Image classification data set "copters" (deadln/uav-classifier on GitHub). Class labels (2): planes, rotors.

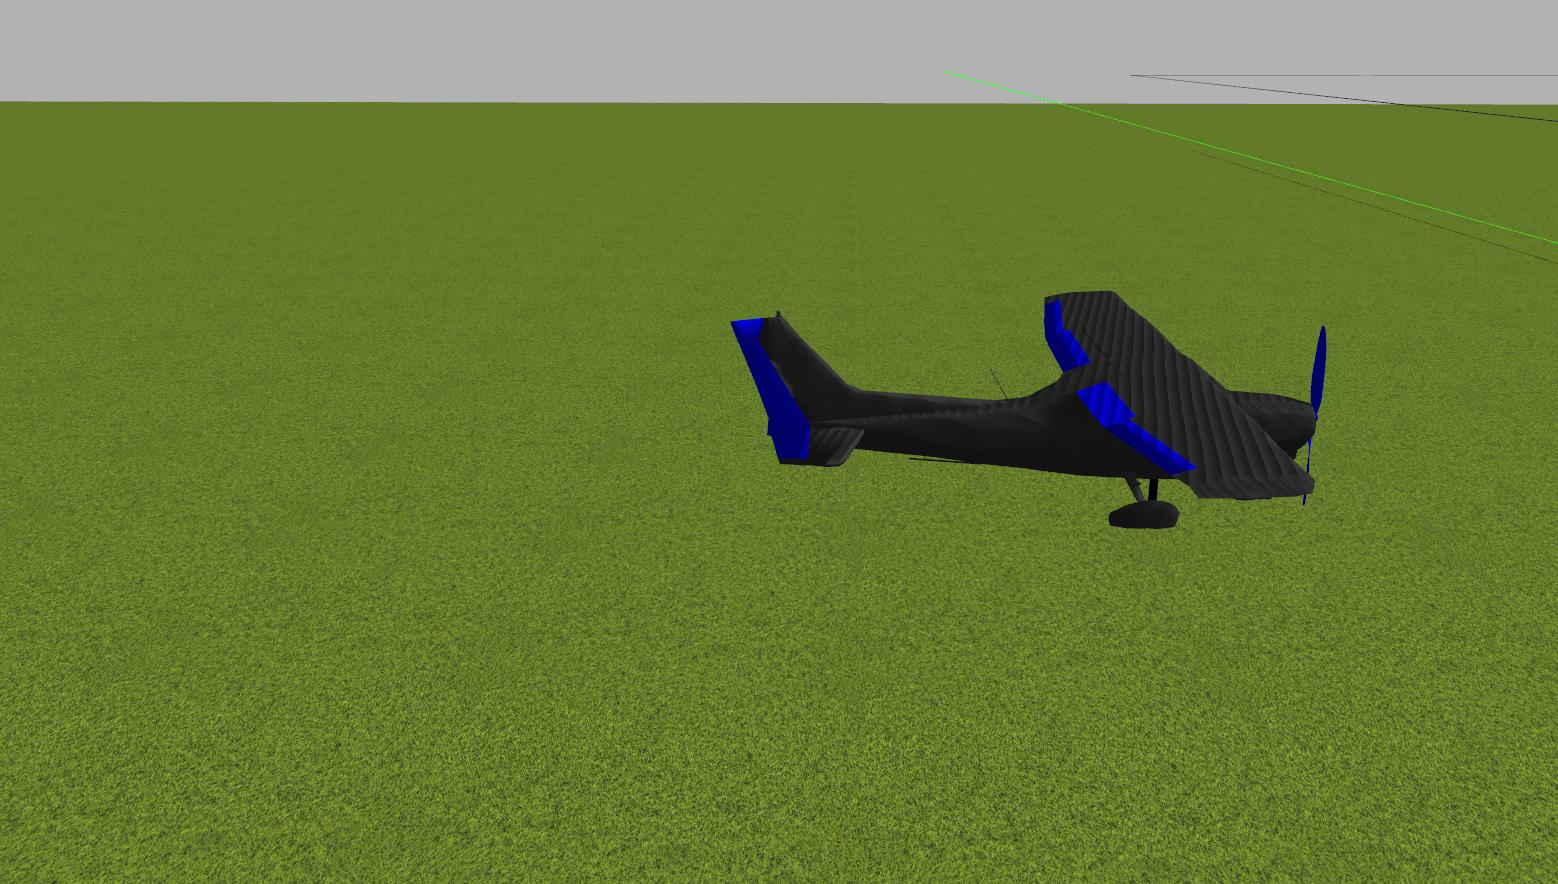
Label: planes

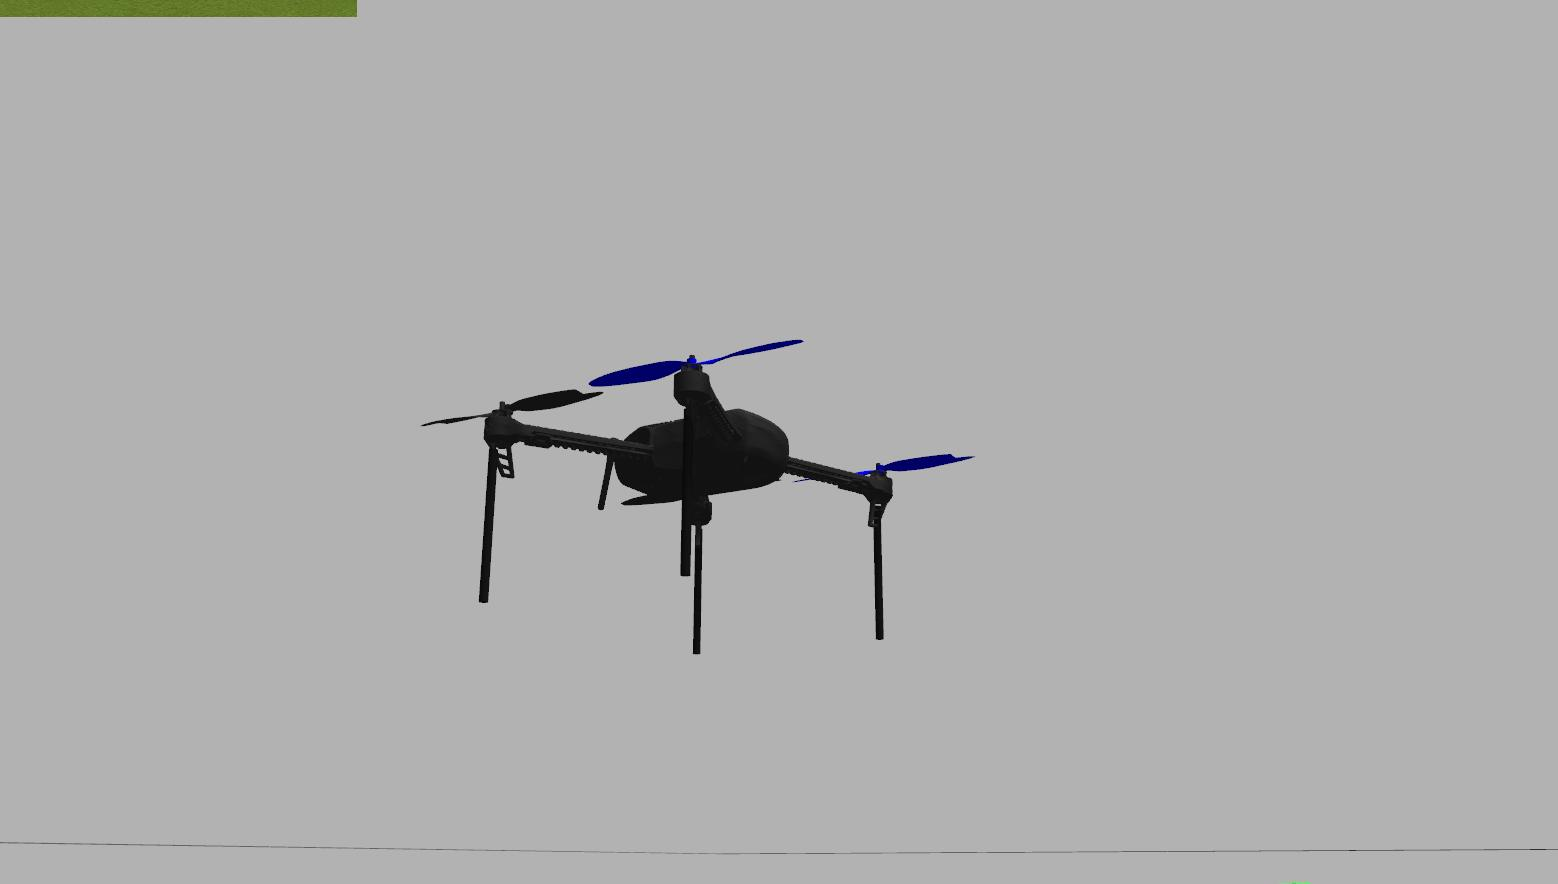
Label: rotors

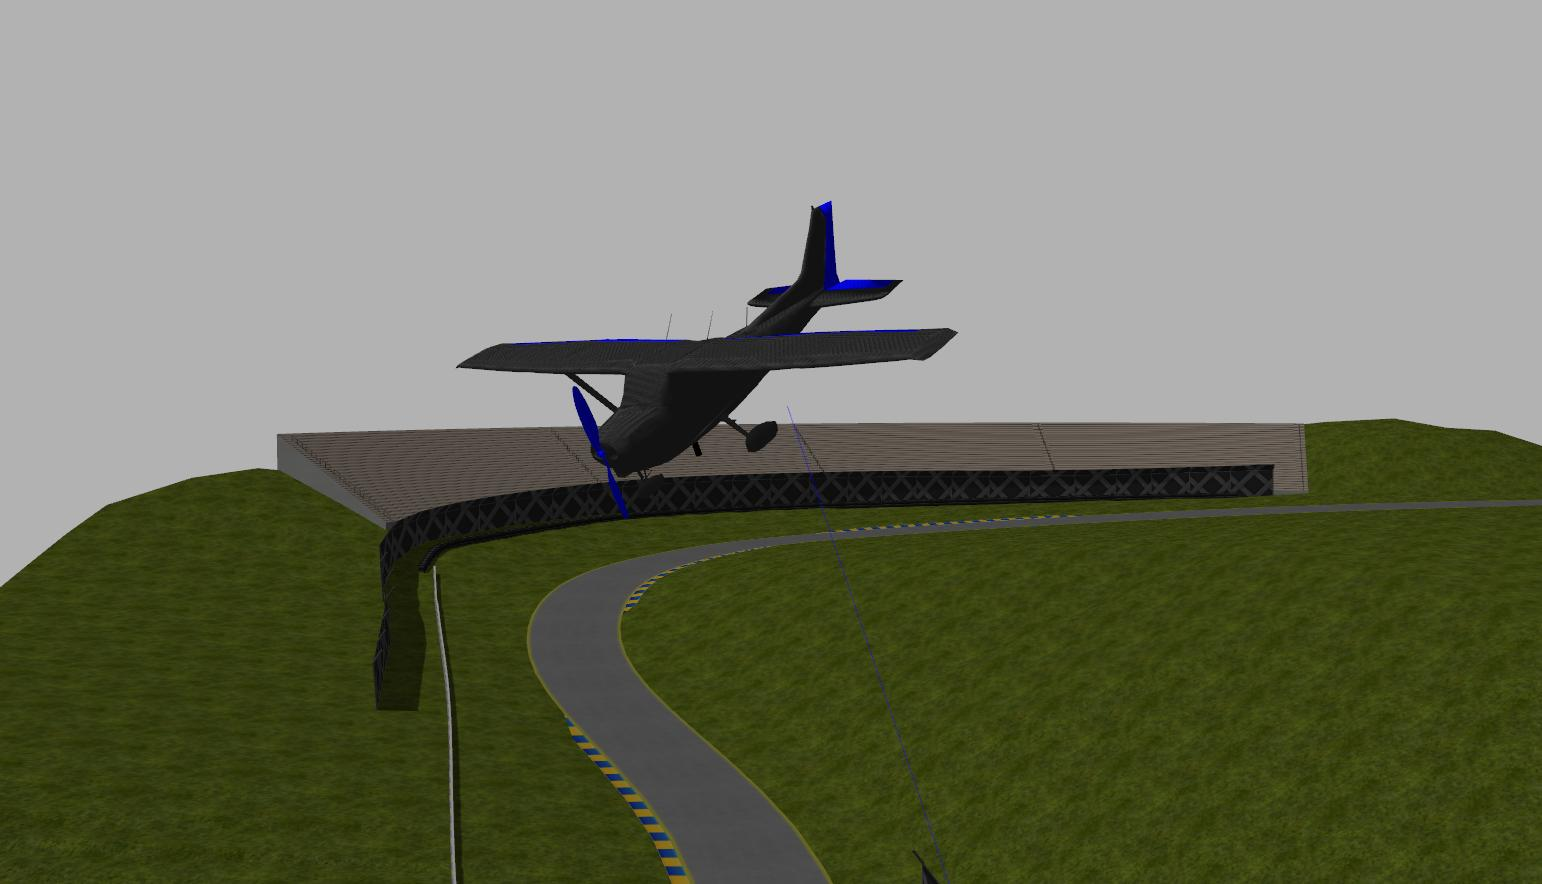
Label: planes

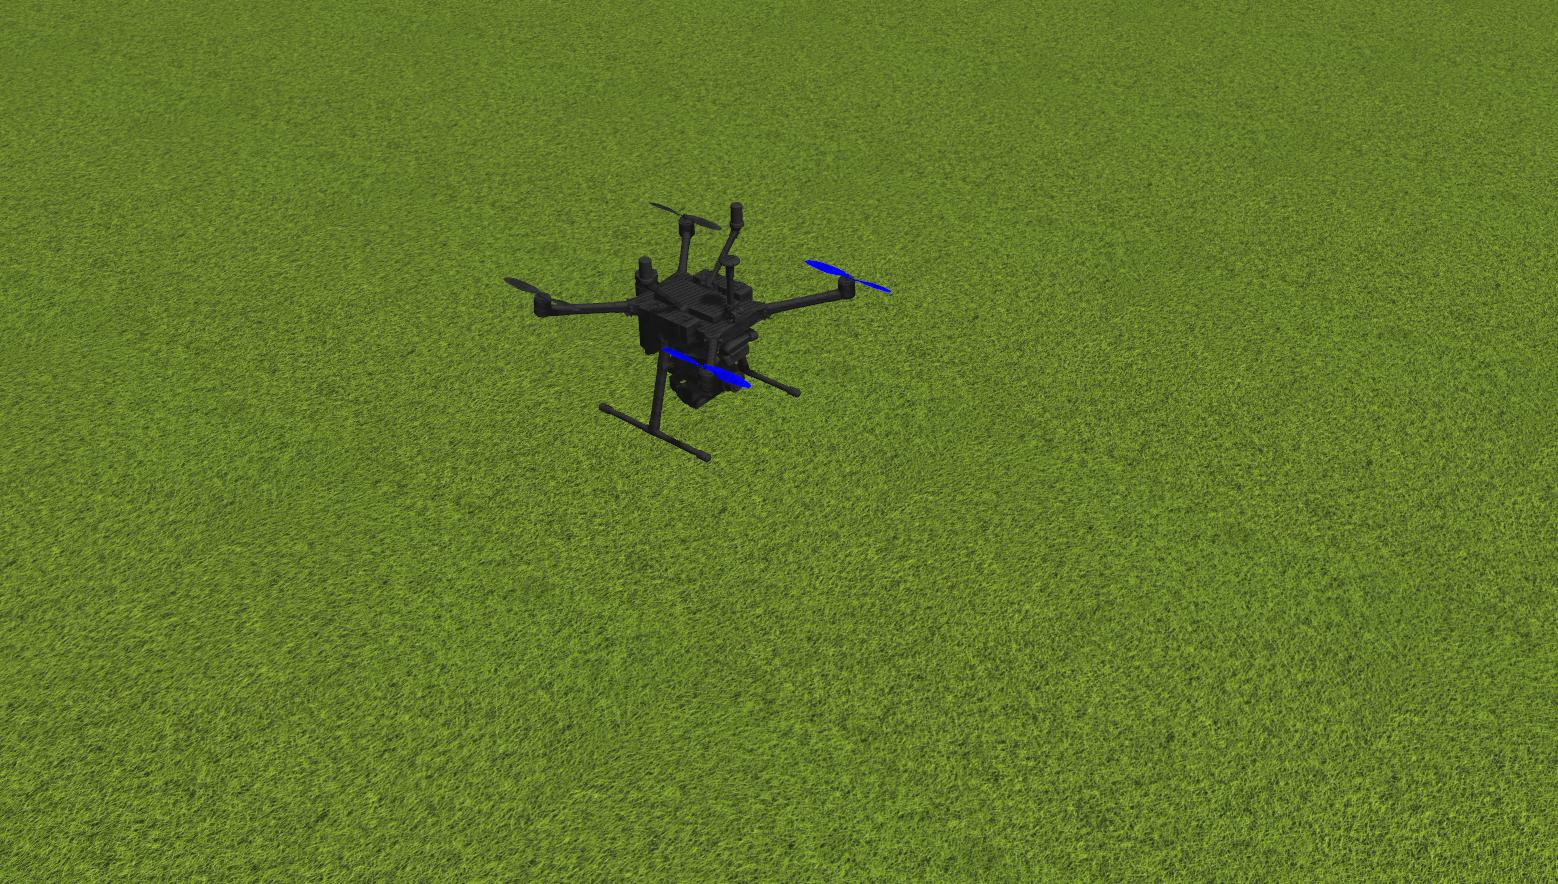
Label: rotors

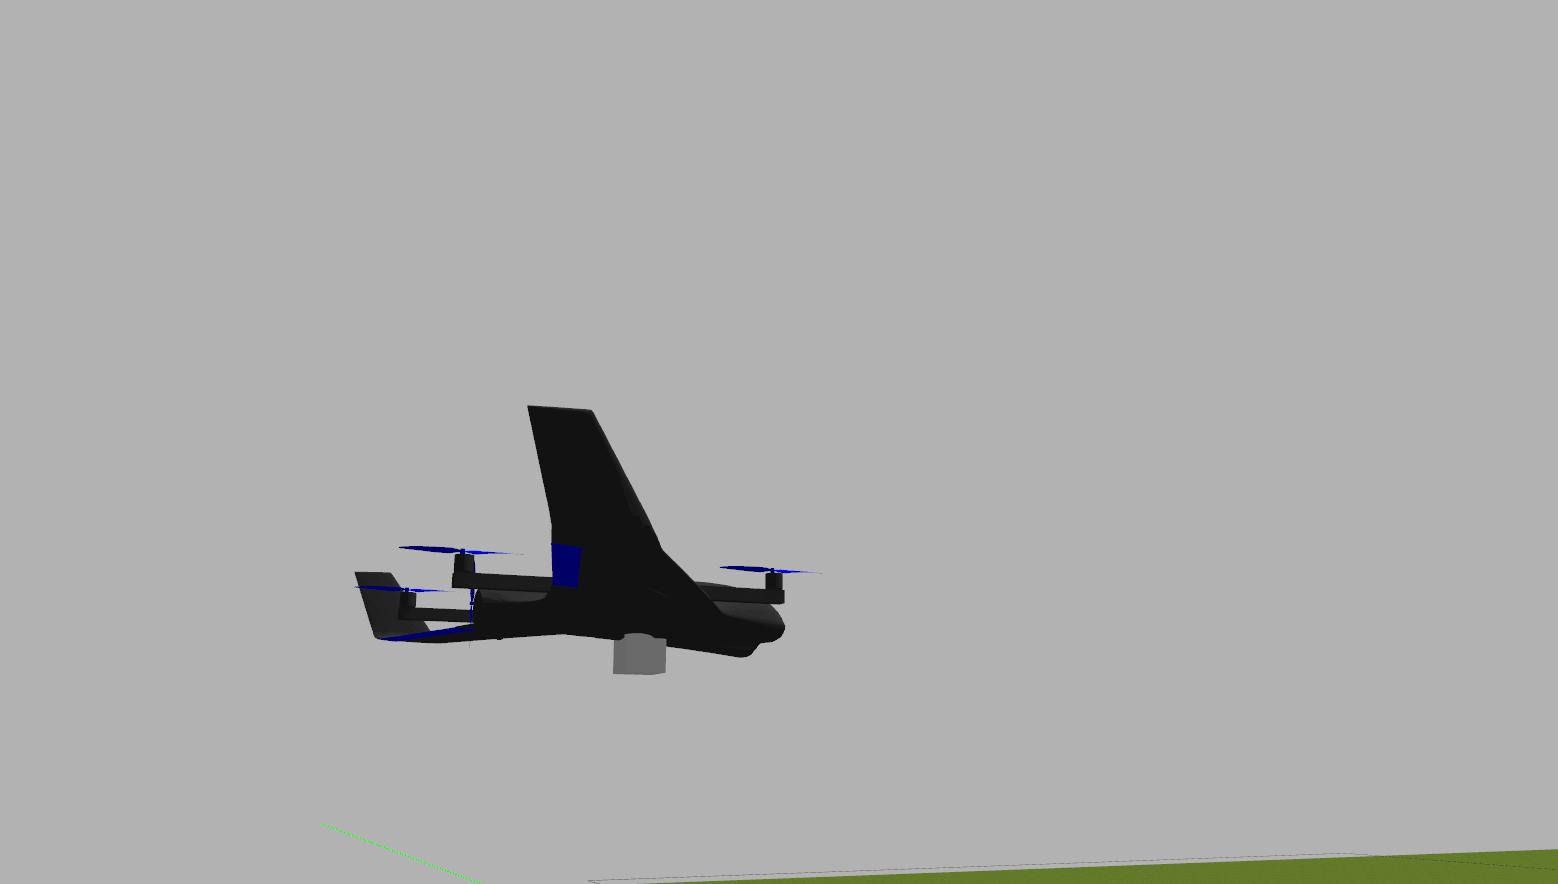
Label: planes

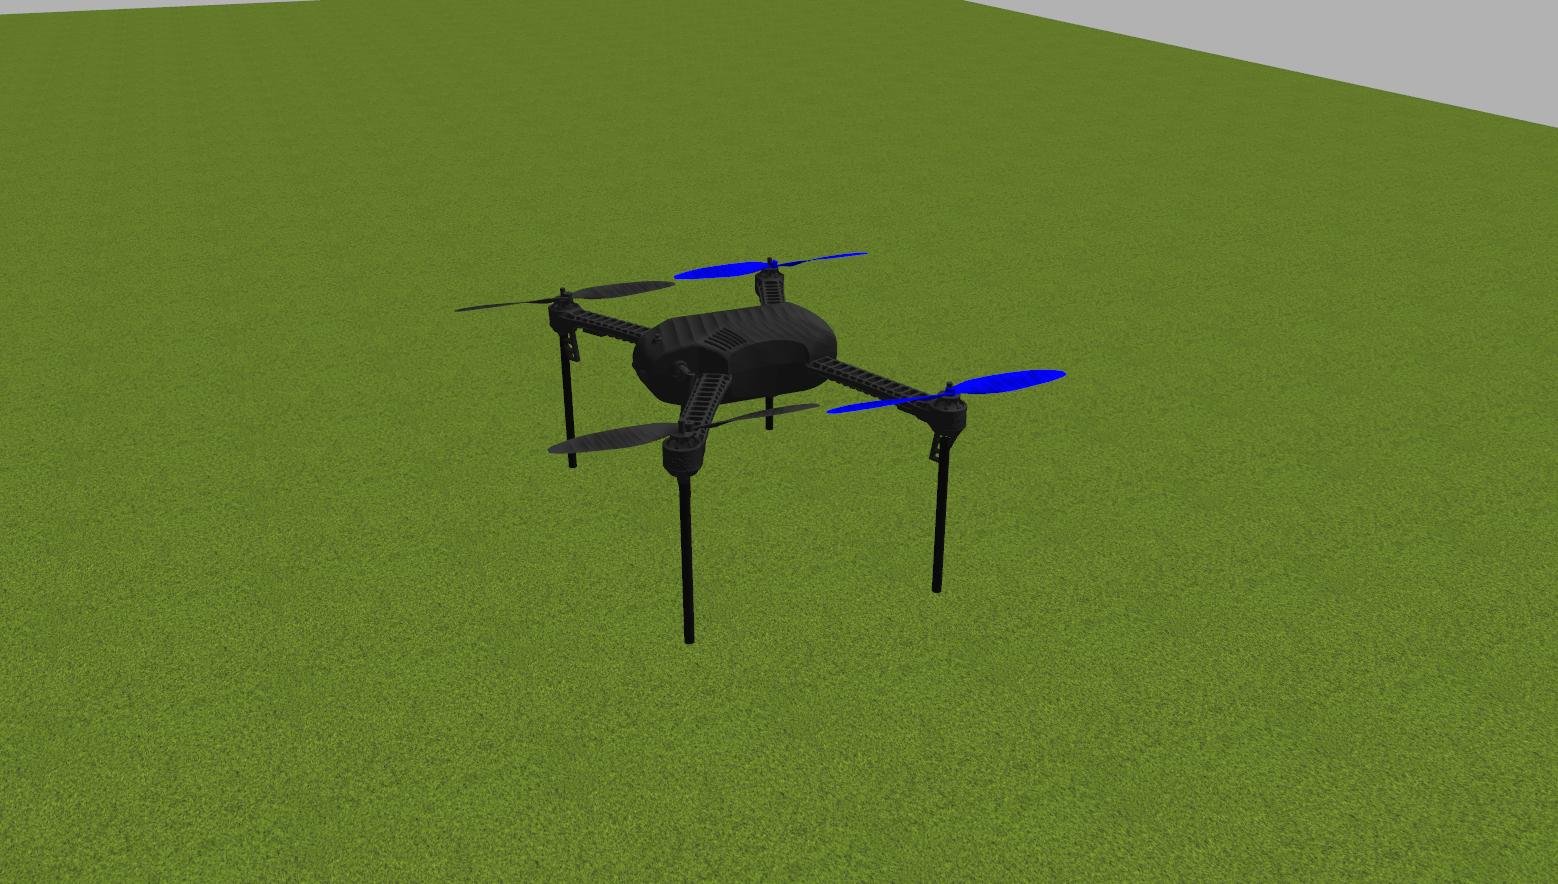
Label: rotors
